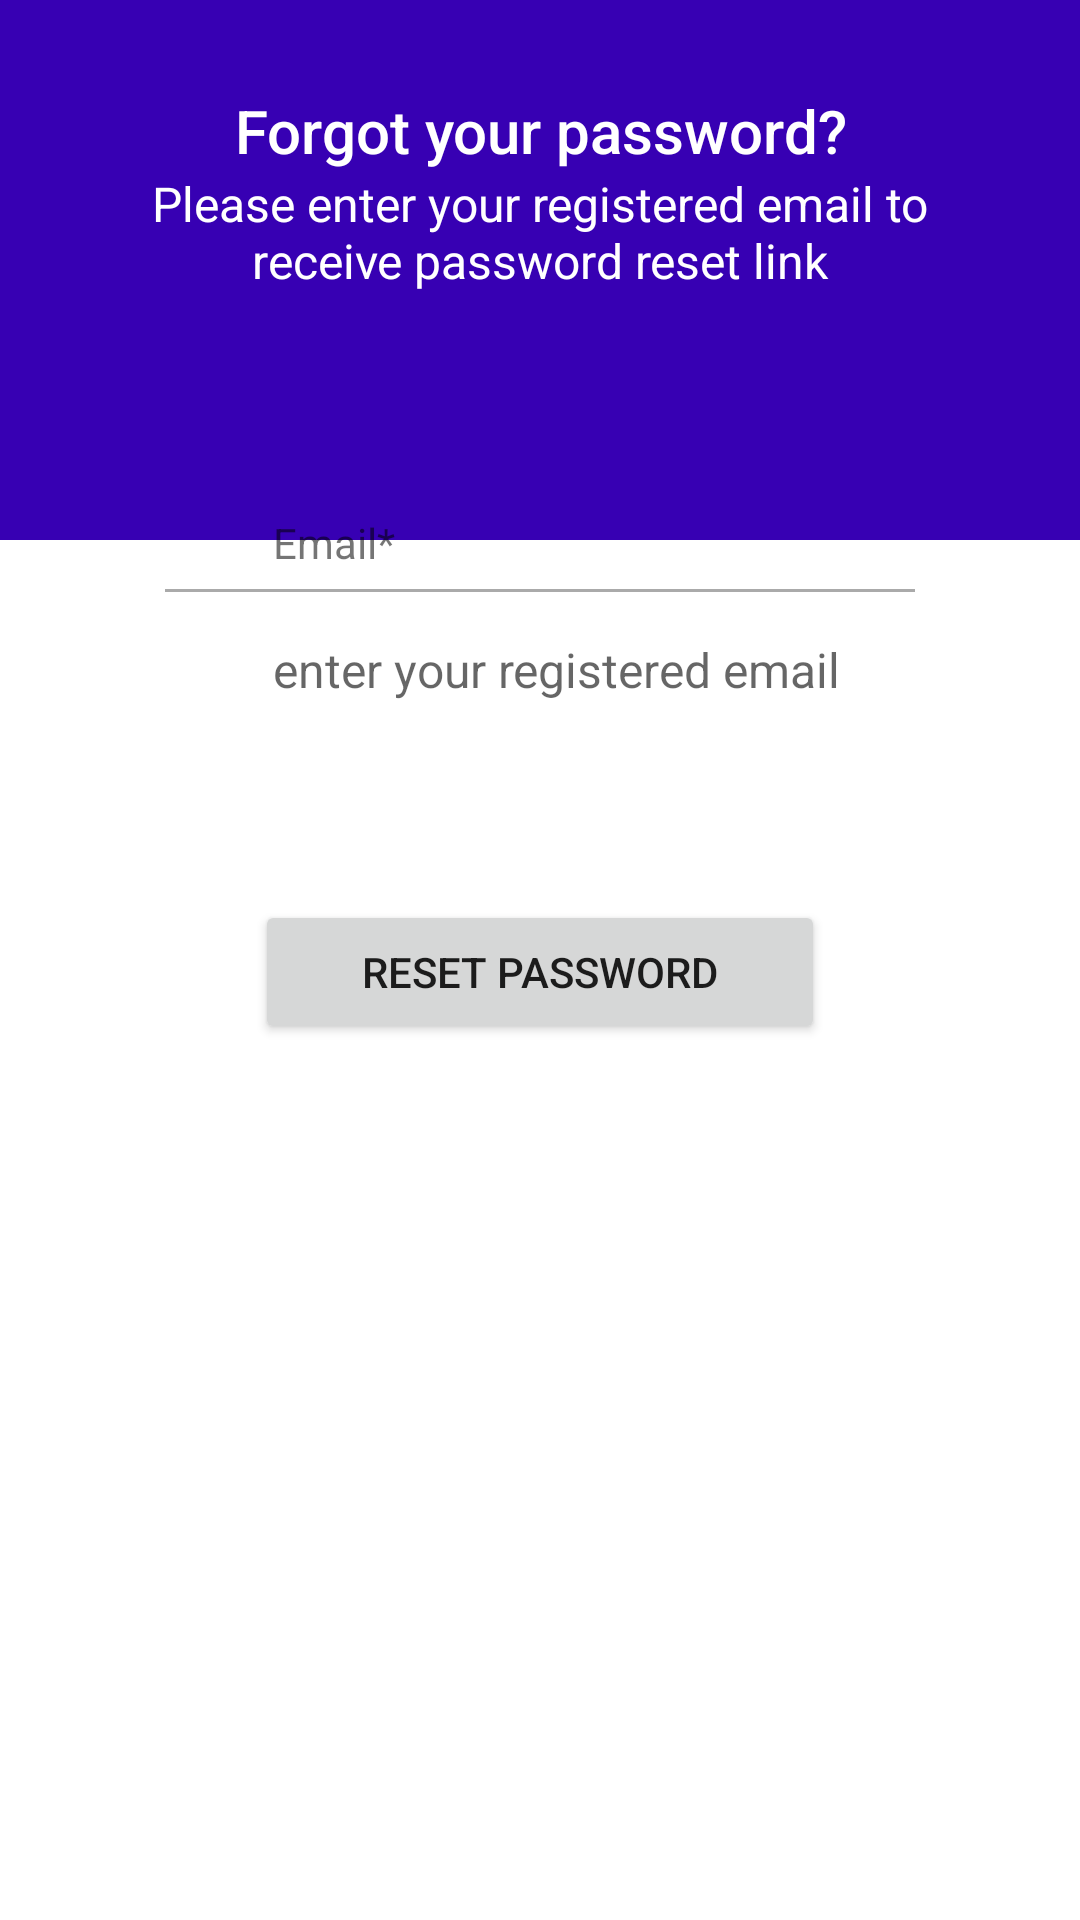

The Android layout XML behind this screen, and the referenced resources:
<!-- AndroidManifest.xml: application theme Theme.Veterinarian_finpro -->
<!-- res/layout/activity_forgot_password.xml -->
<?xml version="1.0" encoding="utf-8"?>
<ScrollView xmlns:android="http://schemas.android.com/apk/res/android"
    xmlns:app="http://schemas.android.com/apk/res-auto"
    xmlns:tools="http://schemas.android.com/tools"
    android:layout_width="match_parent"
    android:layout_height="match_parent"
    tools:context=".ForgotPasswordActivity">
    <LinearLayout
        android:layout_width="match_parent"
        android:layout_height="wrap_content"
        android:orientation="vertical">

        <RelativeLayout
            android:layout_width="match_parent"
            android:layout_height="180dp"
            android:background="@color/purple_700">

            <TextView
                android:id="@+id/textView_password_reset_head"
                android:layout_width="match_parent"
                android:layout_height="wrap_content"
                android:layout_marginTop="30dp"
                android:text="Forgot your password?"
                android:textAlignment="center"
                android:textAppearance="@style/TextAppearance.AppCompat.Title"
                android:textColor="@color/white" />

            <TextView
                android:id="@+id/textView_password_reset_instruction"
                android:layout_width="match_parent"
                android:layout_height="wrap_content"
                android:layout_below="@id/textView_password_reset_head"
                android:layout_marginLeft="30dp"
                android:layout_marginRight="30dp"
                android:text="Please enter your registered email to receive password reset link"
                android:textAlignment="center"
                android:textAppearance="@style/TextAppearance.AppCompat.Menu"
                android:textColor="@color/white" />
        </RelativeLayout>

        <RelativeLayout
            android:layout_width="match_parent"
            android:layout_height="wrap_content"
            android:layout_marginLeft="15dp"
            android:layout_marginTop="-50dp"
            android:layout_marginRight="15dp"
            android:layout_marginBottom="15dp"
            android:background="@drawable/bolder"
            android:padding="15dp">


            <RelativeLayout
                android:id="@+id/RL_email"
                android:layout_width="match_parent"
                android:layout_height="wrap_content"
                android:layout_marginTop="20dp"
                android:background="@drawable/bolder">

                <ImageView
                    android:id="@+id/imageViewEmail"
                    android:layout_width="35dp"
                    android:layout_height="35dp"
                    android:layout_centerVertical="true"
                    android:layout_marginLeft="10dp"
                    android:layout_marginRight="10dp"
                    android:src="@drawable/ic_email" />

                <TextView
                    android:id="@+id/textView_password_reset_email"
                    android:layout_width="match_parent"
                    android:layout_height="wrap_content"
                    android:layout_toEndOf="@id/imageViewEmail"
                    android:padding="6dp"
                    android:text="Email*" />

                <View
                    android:id="@+id/divider_email"
                    android:layout_width="250dp"
                    android:layout_height="1dp"
                    android:layout_below="@id/textView_password_reset_email"
                    android:layout_centerHorizontal="true"
                    android:background="@android:color/darker_gray" />


                <EditText
                    android:id="@+id/editText_password_reset_email"
                    android:layout_width="match_parent"
                    android:layout_height="wrap_content"
                    android:layout_below="@id/textView_password_reset_email"
                    android:layout_marginTop="10dp"
                    android:layout_marginBottom="10dp"
                    android:layout_toEndOf="@id/imageViewEmail"
                    android:background="@android:color/transparent"
                    android:hint="enter your registered email"
                    android:inputType="textEmailAddress"
                    android:padding="6dp"
                    android:textSize="16sp" />
            </RelativeLayout>


            <Button
                android:id="@+id/button_password_reset"
                android:layout_width="190dp"
                android:layout_height="wrap_content"
                android:layout_below="@id/RL_email"
                android:layout_centerHorizontal="true"
                android:layout_marginTop="50dp"
                android:layout_marginBottom="30dp"
                android:text="Reset Password" />

            <ProgressBar
                android:id="@+id/progressBar"
                style="?android:attr/progressBarStyleLarge"
                android:layout_width="wrap_content"
                android:layout_height="wrap_content"
                android:layout_centerHorizontal="true"
                android:layout_centerVertical="true"
                android:elevation="10dp"
                android:visibility="gone" />

        </RelativeLayout>
    </LinearLayout>

</ScrollView>
<!-- resources referenced by this layout -->
<resources>
  <color name="purple_700">#FF3700B3</color>
  <color name="white">#FFFFFFFF</color>
  <style name="Theme.Veterinarian_finpro" parent="Theme.MaterialComponents.DayNight.DarkActionBar">
          
          <item name="colorPrimary">@color/purple_500</item>
          <item name="colorPrimaryVariant">@color/purple_700</item>
          <item name="colorOnPrimary">@color/white</item>
          
          <item name="colorSecondary">@color/teal_200</item>
          <item name="colorSecondaryVariant">@color/teal_700</item>
          <item name="colorOnSecondary">@color/black</item>
          
          <item name="android:statusBarColor">?attr/colorPrimaryVariant</item>
          <item name="windowActionBar">false</item>
          <item name="windowNoTitle">true</item>
  
  
          
      </style>
  <color name="purple_500">#FF6200EE</color>
  <color name="teal_200">#FF03DAC5</color>
  <color name="teal_700">#FF018786</color>
  <color name="black">#FF000000</color>
</resources>
